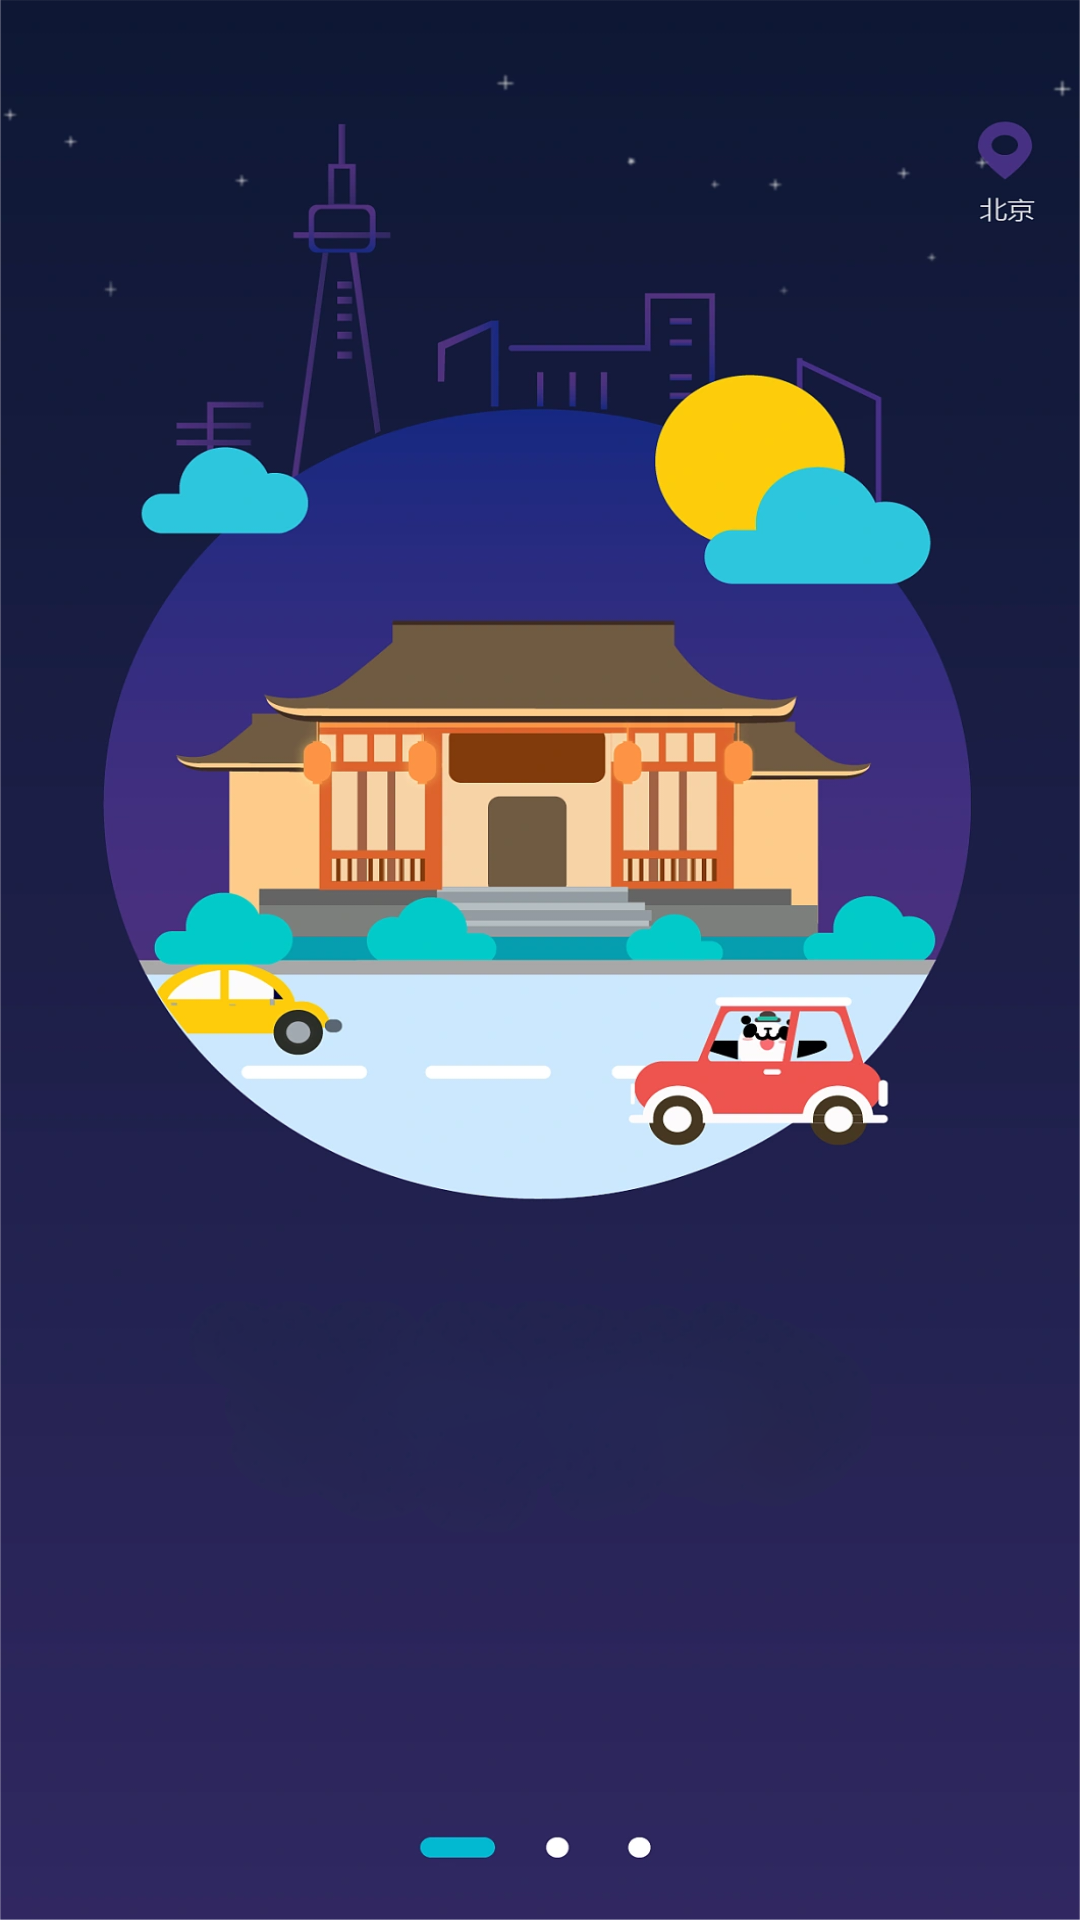

Android layout source for this screen:
<!-- AndroidManifest.xml: application theme Theme.MoneyBag -->
<!-- res/layout/layout_1.xml -->
<?xml version="1.0" encoding="utf-8"?>
<LinearLayout xmlns:android="http://schemas.android.com/apk/res/android"
    xmlns:app="http://schemas.android.com/apk/res-auto"
    android:layout_width="match_parent"
    android:layout_height="match_parent"
    android:background="@mipmap/h1">

</LinearLayout>
<!-- resources referenced by this layout -->
<resources>
  <!-- mipmap h1: png bitmap (mipmap-hdpi, 356692 bytes) -->
  <style name="Theme.MoneyBag" parent="Base.Theme.MoneyBag" />
  <style name="Base.Theme.MoneyBag" parent="Theme.Material3.DayNight.NoActionBar">
          
          
      </style>
</resources>
